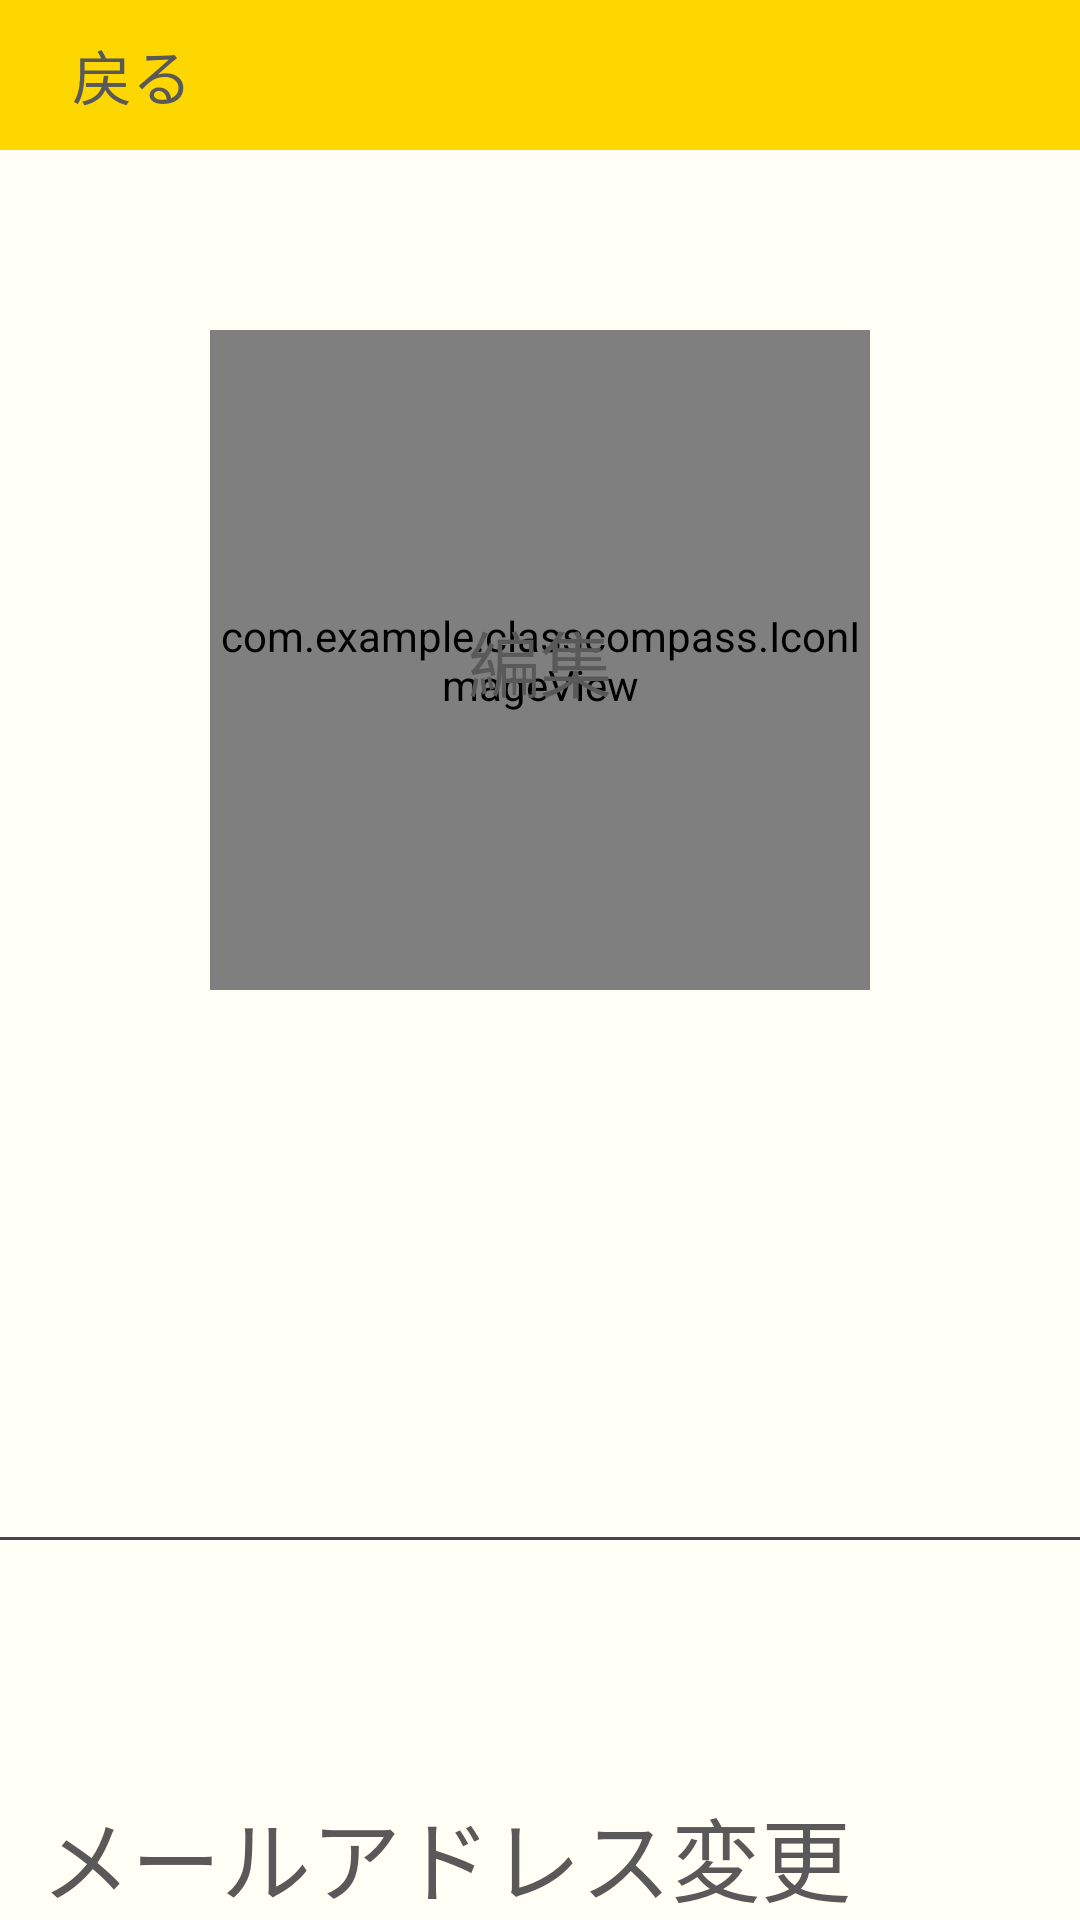

Reconstruct the res/layout file that produces this screen, plus the resources it refers to.
<!-- AndroidManifest.xml: application theme Theme.ClassCompass -->
<!-- res/layout/teacher_info_regi_edit.xml -->
<?xml version="1.0" encoding="utf-8"?>
<androidx.constraintlayout.widget.ConstraintLayout xmlns:android="http://schemas.android.com/apk/res/android"
    xmlns:app="http://schemas.android.com/apk/res-auto"
    xmlns:tools="http://schemas.android.com/tools"
    android:layout_width="match_parent"
    android:layout_height="match_parent"
    android:id="@+id/main"
    android:background="@color/background">

    <View
        android:id="@+id/teacher_info_regi_edit_view"
        android:layout_width="wrap_content"
        android:layout_height="50dp"
        android:background="@color/yellow"
        app:layout_constraintEnd_toEndOf="parent"
        app:layout_constraintStart_toStartOf="parent"
        app:layout_constraintTop_toTopOf="parent" />

    <TextView
        android:id="@+id/teacher_info_regi_edit_backTxt"
        android:layout_width="wrap_content"
        android:layout_height="wrap_content"
        android:layout_marginStart="24dp"
        android:text="戻る"
        android:textColor="@color/black"
        android:textSize="20dp"
        app:layout_constraintBottom_toBottomOf="@+id/teacher_info_regi_edit_view"
        app:layout_constraintStart_toStartOf="@+id/teacher_info_regi_edit_view"
        app:layout_constraintTop_toTopOf="@+id/teacher_info_regi_edit_view" />

    <com.example.classcompass.IconImageView
        android:id="@+id/teacher_info_regi_edit_editImg"
        android:layout_width="220dp"
        android:layout_height="220dp"
        android:layout_marginTop="60dp"
        app:layout_constraintEnd_toEndOf="parent"
        app:layout_constraintStart_toStartOf="parent"
        app:layout_constraintTop_toBottomOf="@+id/teacher_info_regi_edit_view"
        app:srcCompat="@drawable/default_icon" />

    <TextView
        android:id="@+id/teacher_info_regi_edit_editTxt"
        android:layout_width="wrap_content"
        android:layout_height="wrap_content"
        android:text="編集"
        android:textColor="@color/black"
        android:textSize="24dp"
        app:layout_constraintBottom_toBottomOf="@+id/teacher_info_regi_edit_editImg"
        app:layout_constraintEnd_toEndOf="@+id/teacher_info_regi_edit_editImg"
        app:layout_constraintStart_toStartOf="@+id/teacher_info_regi_edit_editImg"
        app:layout_constraintTop_toTopOf="@+id/teacher_info_regi_edit_editImg" />

    <TextView
        android:id="@+id/teacher_info_regi_edit_selfIntro"
        android:layout_width="wrap_content"
        android:layout_height="wrap_content"
        android:layout_marginBottom="25dp"
        android:text="自己紹介"
        android:textColor="@color/black"
        android:textSize="30dp"
        app:layout_constraintBottom_toTopOf="@+id/teacher_info_regi_edit_comment"
        app:layout_constraintStart_toStartOf="@+id/teacher_info_regi_edit_comment" />

    <EditText
        android:id="@+id/teacher_info_regi_edit_comment"
        android:layout_width="660dp"
        android:layout_height="wrap_content"
        android:layout_marginTop="150dp"
        android:ems="10"
        android:inputType="text"
        android:paddingStart="40dp"
        android:textColor="@color/black"
        android:textColorHint="@color/gray"
        app:layout_constraintEnd_toEndOf="parent"
        app:layout_constraintStart_toStartOf="parent"
        app:layout_constraintTop_toBottomOf="@+id/teacher_info_regi_edit_editImg" />

    <TextView
        android:id="@+id/teacher_info_regi_edit_mailChangeTxt"
        android:layout_width="wrap_content"
        android:layout_height="wrap_content"
        android:layout_marginBottom="25dp"
        android:text="メールアドレス変更"
        android:textColor="@color/black"
        android:textSize="30dp"
        app:layout_constraintBottom_toTopOf="@+id/teacher_info_regi_edit_expTxt1"
        app:layout_constraintStart_toStartOf="@+id/teacher_info_regi_edit_expTxt1" />

    <TextView
        android:id="@+id/teacher_info_regi_edit_expTxt1"
        android:layout_width="wrap_content"
        android:layout_height="wrap_content"
        android:layout_marginStart="16dp"
        android:layout_marginTop="144dp"
        android:text="※送信ボタンを押すと入力されたメールアドレス宛に"
        android:textColor="@color/black"
        android:textSize="20dp"
        app:layout_constraintEnd_toEndOf="parent"
        app:layout_constraintHorizontal_bias="0.146"
        app:layout_constraintStart_toStartOf="parent"
        app:layout_constraintTop_toBottomOf="@+id/teacher_info_regi_edit_comment" />

    <TextView
        android:id="@+id/teacher_info_regi_edit_expTxt2"
        android:layout_width="wrap_content"
        android:layout_height="wrap_content"
        android:layout_marginTop="4dp"
        android:text="変更用のリンクが送付されます。"
        android:textColor="@color/black"
        android:textSize="20dp"
        app:layout_constraintStart_toStartOf="@+id/teacher_info_regi_edit_expTxt1"
        app:layout_constraintTop_toBottomOf="@+id/teacher_info_regi_edit_expTxt1" />

    <EditText
        android:id="@+id/teacher_info_regi_edit_mailChangeForm"
        android:layout_width="500dp"
        android:layout_height="90dp"
        android:layout_marginStart="64dp"
        android:layout_marginTop="32dp"
        android:background="@drawable/teacher_info_regi_edit_bg"
        android:ems="10"
        android:hint="例）xxxxx@sample.com"
        android:inputType="text"
        android:padding="20dp"
        android:textColor="@color/black"
        android:textColorHint="@color/gray"
        android:textSize="24dp"
        app:layout_constraintStart_toStartOf="parent"
        app:layout_constraintTop_toBottomOf="@+id/teacher_info_regi_edit_expTxt2" />

    <Button
        android:id="@+id/teacher_info_regi_edit_sendBtn"
        android:layout_width="140dp"
        android:layout_height="90dp"
        android:layout_marginStart="32dp"
        android:backgroundTint="@color/pink"
        android:text="送信"
        android:textColor="@color/black"
        android:textSize="25dp"
        app:layout_constraintBottom_toBottomOf="@+id/teacher_info_regi_edit_mailChangeForm"
        app:layout_constraintStart_toEndOf="@+id/teacher_info_regi_edit_mailChangeForm"
        app:layout_constraintTop_toTopOf="@+id/teacher_info_regi_edit_mailChangeForm" />

    <TextView
        android:id="@+id/teacher_info_regi_edit_passChange"
        android:layout_width="wrap_content"
        android:layout_height="wrap_content"
        android:layout_marginBottom="24dp"
        android:text="パスワード変更"
        android:textColor="@color/black"
        android:textSize="30dp"
        app:layout_constraintBottom_toTopOf="@+id/teacher_info_regi_edit_passChangeTxt"
        app:layout_constraintStart_toStartOf="@+id/teacher_info_regi_edit_passChangeTxt" />

    <TextView
        android:id="@+id/teacher_info_regi_edit_passChangeTxt"
        android:layout_width="wrap_content"
        android:layout_height="wrap_content"
        android:layout_marginStart="68dp"
        android:layout_marginTop="120dp"
        android:text="※再設定ボタンをタップすると"
        android:textColor="@color/black"
        android:textSize="20dp"
        app:layout_constraintStart_toStartOf="parent"
        app:layout_constraintTop_toBottomOf="@+id/teacher_info_regi_edit_mailChangeForm" />

    <TextView
        android:id="@+id/teacher_info_regi_edit_passChangeTxt2"
        android:layout_width="wrap_content"
        android:layout_height="wrap_content"
        android:text="パスワード再設定用のメールが送付されます。"
        android:textColor="@color/black"
        android:textSize="20dp"
        app:layout_constraintStart_toStartOf="@+id/teacher_info_regi_edit_passChangeTxt"
        app:layout_constraintTop_toBottomOf="@+id/teacher_info_regi_edit_passChangeTxt" />

    <Button
        android:id="@+id/teacher_info_regi_edit_resettingBtn"
        android:layout_width="140dp"
        android:layout_height="90dp"
        android:layout_marginStart="120dp"
        android:backgroundTint="@color/pink"
        android:text="再設定"
        android:textColor="@color/black"
        android:textSize="25dp"
        app:layout_constraintBottom_toBottomOf="@+id/teacher_info_regi_edit_passChangeTxt2"
        app:layout_constraintStart_toEndOf="@+id/teacher_info_regi_edit_passChangeTxt2"
        app:layout_constraintTop_toTopOf="@+id/teacher_info_regi_edit_passChangeTxt2" />

    <TextView
        android:id="@+id/teacher_info_regi_edit_ana"
        android:layout_width="wrap_content"
        android:layout_height="wrap_content"
        android:text="TextView"
        android:textColor="@color/red"
        android:textSize="24sp"
        android:visibility="invisible"
        app:layout_constraintBottom_toBottomOf="parent"
        app:layout_constraintEnd_toEndOf="parent"
        app:layout_constraintStart_toStartOf="parent"
        app:layout_constraintTop_toBottomOf="@+id/teacher_info_regi_edit_resettingBtn" />

</androidx.constraintlayout.widget.ConstraintLayout>
<!-- resources referenced by this layout -->
<resources>
  <color name="background">#FFFFF5</color>
  <color name="black">#595959</color>
  <color name="gray">#9E9E9E</color>
  <color name="pink">#FFC7CA</color>
  <color name="red">#FF626A</color>
  <color name="yellow">#FFD700</color>
  <!-- drawable default_icon: png bitmap (drawable, 57734 bytes) -->
  <!-- drawable teacher_info_regi_edit_bg (drawable) -->
  <?xml version="1.0" encoding="utf-8"?>
  <shape xmlns:android="http://schemas.android.com/apk/res/android"
      android:shape="rectangle">
      <solid android:color="@color/white"/>
      <stroke
          android:width="1dp"
          android:color="@color/black"/>
      <corners android:radius="300dp"/>
  
  
  </shape>
  <style name="Theme.ClassCompass" parent="Base.Theme.ClassCompass" />
  <color name="white">#FFFFFFFF</color>
  <style name="Base.Theme.ClassCompass" parent="Theme.Material3.DayNight.NoActionBar">
          
          
      </style>
</resources>
